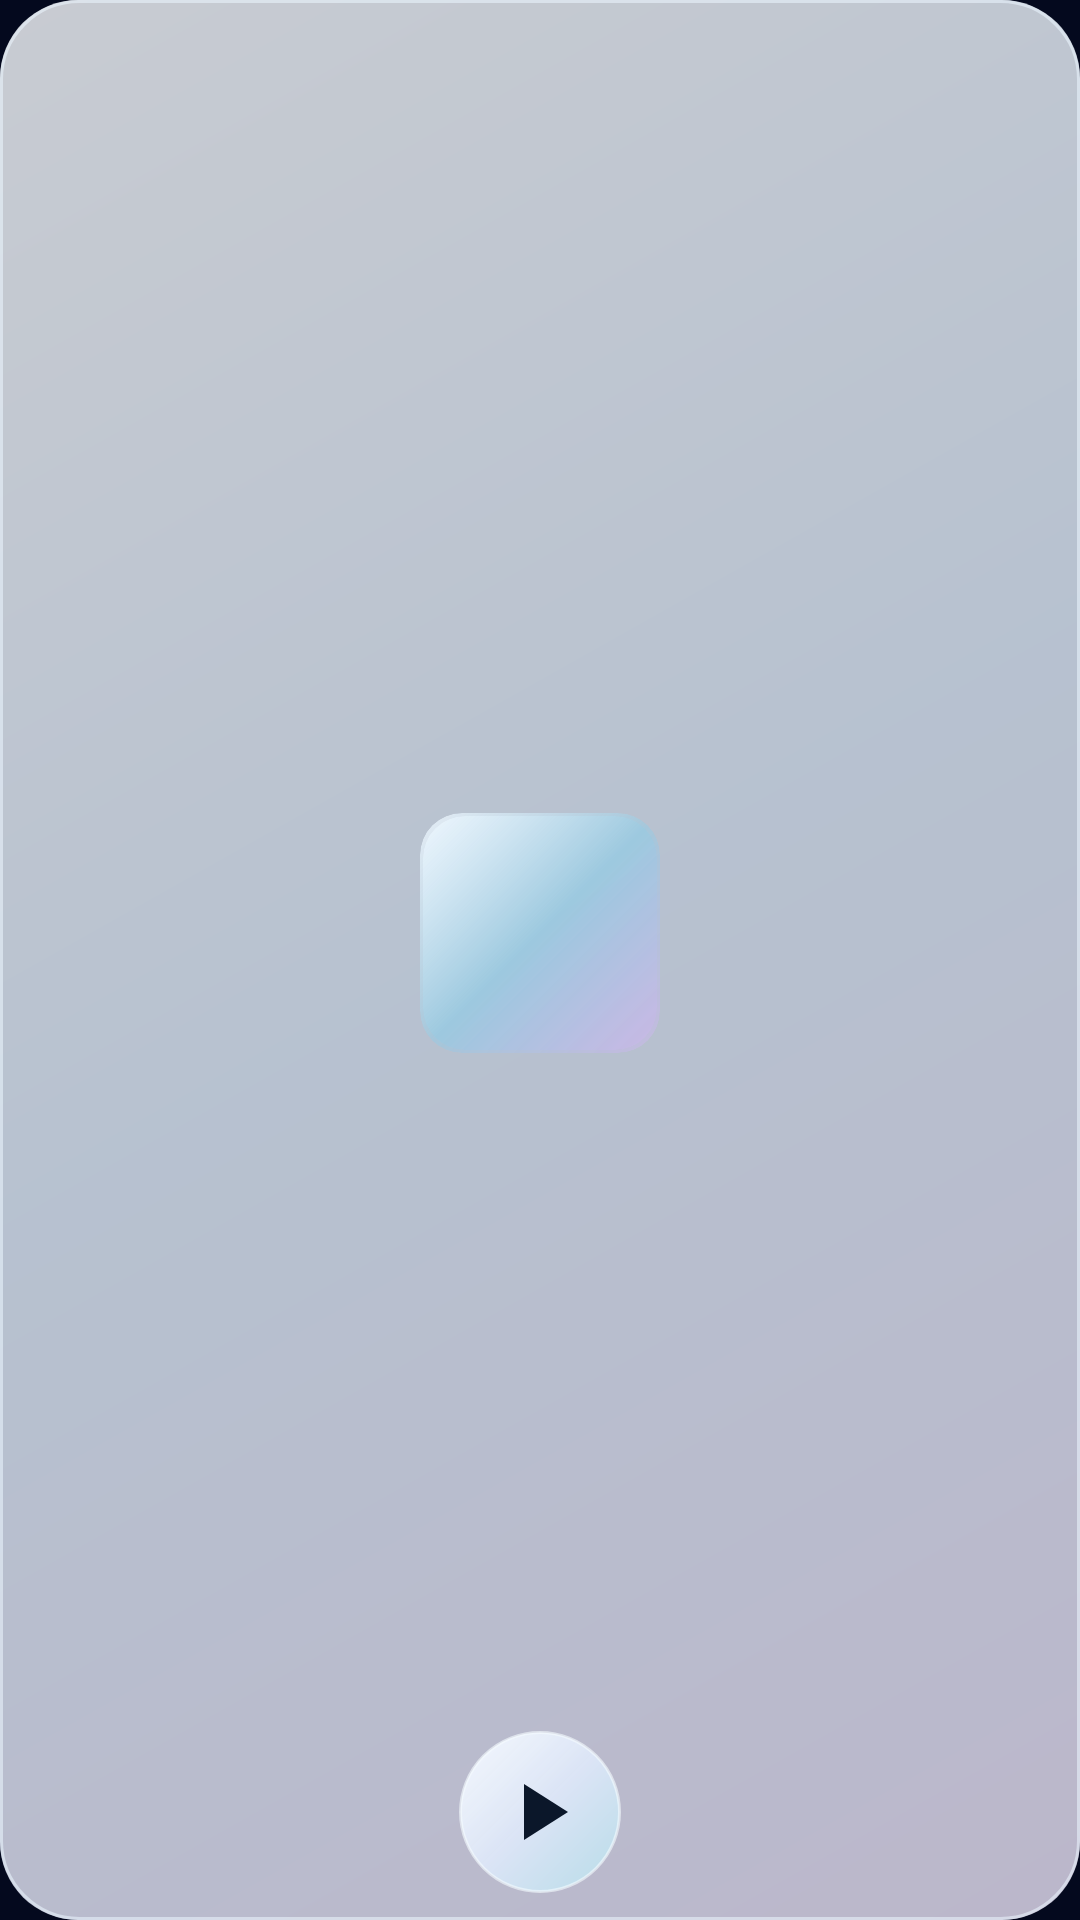

Layout XML and referenced resources for this Android screen:
<!-- AndroidManifest.xml: application theme Theme.AeroPlay -->
<!-- res/layout/playback_widget_small.xml -->
<?xml version="1.0" encoding="utf-8"?>
<FrameLayout
    android:layout_width="match_parent"
    android:layout_height="match_parent"
    xmlns:android="http://schemas.android.com/apk/res/android"
    android:id="@android:id/background"
    android:background="@drawable/widget_glass_outline">
    <include layout="@layout/widget_glass_layers" />
    <FrameLayout
        android:layout_width="match_parent"
        android:layout_height="match_parent"
        android:padding="9dp">
        <FrameLayout
            android:id="@+id/widget_art_frame"
            android:layout_width="80dp"
            android:layout_height="80dp"
            android:layout_gravity="center"
            android:layout_marginBottom="9dp"
            android:background="@drawable/widget_art_frame"
            android:clipToOutline="true"
            android:padding="1dp">
            <ImageView
                android:layout_width="match_parent"
                android:layout_height="match_parent"
                android:id="@+id/widget_art"
                android:src="@drawable/widget_art_placeholder"
                android:scaleType="centerCrop"
                android:background="@drawable/widget_art_frame"
                android:clipToOutline="true" />
        </FrameLayout>
        <LinearLayout
            android:layout_width="wrap_content"
            android:layout_height="21dp"
            android:orientation="horizontal"
            android:id="@+id/widget_heading"
            android:gravity="center_vertical">
            <ImageView
                android:layout_width="19dp"
                android:layout_height="19dp"
                android:id="@+id/widget_logo"
                android:src="@mipmap/ic_launcher" />
        </LinearLayout>
        <ImageView
            android:layout_width="54dp"
            android:layout_height="54dp"
            android:id="@+id/widget_toggle"
            android:src="@drawable/ic_widget_play"
            android:padding="11dp"
            android:scaleType="fitCenter"
            android:tint="@color/widget_ink"
            android:background="@drawable/widget_orb_preview"
            android:contentDescription="@string/playback_widget_play"
            android:layout_gravity="bottom|center_horizontal" />
    </FrameLayout>
</FrameLayout>
<!-- res/layout/widget_glass_layers.xml (included above) -->
<?xml version="1.0" encoding="utf-8"?>
<FrameLayout xmlns:android="http://schemas.android.com/apk/res/android"
    android:layout_width="match_parent"
    android:layout_height="match_parent"
    android:importantForAccessibility="noHideDescendants">
    <ImageView
        android:id="@+id/widget_glass_fill"
        android:layout_width="match_parent"
        android:layout_height="match_parent"
        android:scaleType="fitXY"
        android:src="@drawable/widget_pearl_preview" />
    <ImageView
        android:id="@+id/widget_glass_optics"
        android:layout_width="match_parent"
        android:layout_height="match_parent"
        android:scaleType="fitXY" />
    <ImageView
        android:id="@+id/widget_glass_edge"
        android:layout_width="match_parent"
        android:layout_height="match_parent"
        android:scaleType="fitXY"
        android:src="@drawable/widget_glass_rim" />
</FrameLayout>
<!-- resources referenced by this layout -->
<resources>
  <color name="widget_ink">#0B172A</color>
  <!-- drawable ic_widget_play (drawable) -->
  <?xml version="1.0" encoding="utf-8"?>
  <vector xmlns:android="http://schemas.android.com/apk/res/android" android:width="26dp" android:height="26dp" android:viewportWidth="24" android:viewportHeight="24">
      <path android:fillColor="#8DEFFF" android:pathData="M8,5v14l11,-7z" />
  </vector>
  <!-- drawable widget_art_frame (drawable) -->
  <?xml version="1.0" encoding="utf-8"?>
  <shape xmlns:android="http://schemas.android.com/apk/res/android">
      <corners android:radius="14dp" />
      <gradient android:angle="315" android:startColor="#CAF0F8FF" android:centerColor="#9096CAE2" android:endColor="#99CDB6E8" />
  </shape>
  <!-- drawable widget_art_placeholder (drawable) -->
  <?xml version="1.0" encoding="utf-8"?>
  <layer-list xmlns:android="http://schemas.android.com/apk/res/android">
      <item>
          <shape xmlns:android="http://schemas.android.com/apk/res/android">
              <corners android:radius="14dp" />
              <gradient android:angle="315" android:startColor="#E3EAFEFF" android:centerColor="#D9DDFFF5" android:endColor="#E5D3E7FF" />
          </shape>
      </item>
      <item android:gravity="center" android:width="76dp" android:height="76dp" android:drawable="@drawable/brand_launcher_mark" />
  </layer-list>
  <!-- drawable widget_glass_outline (drawable) -->
  <?xml version="1.0" encoding="utf-8"?>
  <shape xmlns:android="http://schemas.android.com/apk/res/android">
      <corners android:radius="26dp" />
      <solid android:color="#00000000" />
  </shape>
  <!-- drawable widget_glass_rim (drawable) -->
  <?xml version="1.0" encoding="utf-8"?>
  <shape xmlns:android="http://schemas.android.com/apk/res/android">
      <corners android:radius="26dp" />
      <solid android:color="#00000000" />
      <stroke android:width="1dp" android:color="#90ECF7FF" />
  </shape>
  <!-- drawable widget_pearl_preview (drawable) -->
  <shape xmlns:android="http://schemas.android.com/apk/res/android">
      <corners android:radius="26dp" />
      <gradient android:angle="315" android:startColor="#CCF9FCFF" android:centerColor="#CCE3EFFC" android:endColor="#CCE9E2F6" />
  </shape>
  <string name="playback_widget_play">Phát</string>
  <style name="Theme.AeroPlay" parent="android:Theme.Material.Light.NoActionBar" />
</resources>
